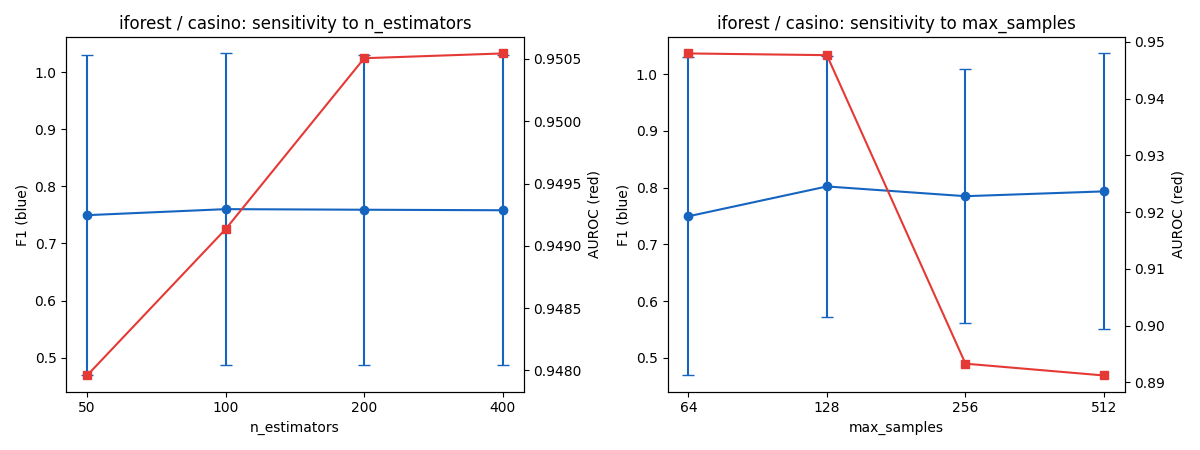

Data behind this chart, as committed beside it:
n_estimators, max_samples, f1_mean, f1_std, auroc_mean, auroc_std, fpr_mean
50, 64, 0.7495, 0.2807, 0.948, 0.07936, 0.002553
50, 128, 0.8022, 0.2307, 0.9477, 0.0787, 0.004868
50, 256, 0.785, 0.2242, 0.8933, 0.08703, 0.006768
50, 512, 0.7935, 0.2433, 0.8912, 0.08673, 0.01188
100, 64, 0.7601, 0.2726, 0.9491, 0.07738, 0.002645
100, 128, 0.803, 0.2297, 0.8646, 0.2229, 0.004662
100, 256, 0.801, 0.2319, 0.8587, 0.2204, 0.006991
100, 512, 0.7839, 0.2388, 0.8355, 0.2038, 0.01609
200, 64, 0.759, 0.2718, 0.9505, 0.07505, 0.002566
200, 128, 0.8034, 0.23, 0.8969, 0.08461, 0.004671
200, 256, 0.801, 0.2319, 0.8677, 0.04143, 0.006987
200, 512, 0.7842, 0.2389, 0.9186, 0.06657, 0.0162
400, 64, 0.7581, 0.2711, 0.9505, 0.07505, 0.002575
400, 128, 0.802, 0.232, 0.8658, 0.221, 0.004715
400, 256, 0.8011, 0.2319, 0.8061, 0.1894, 0.006983
400, 512, 0.7939, 0.2441, 0.8658, 0.04132, 0.01228
